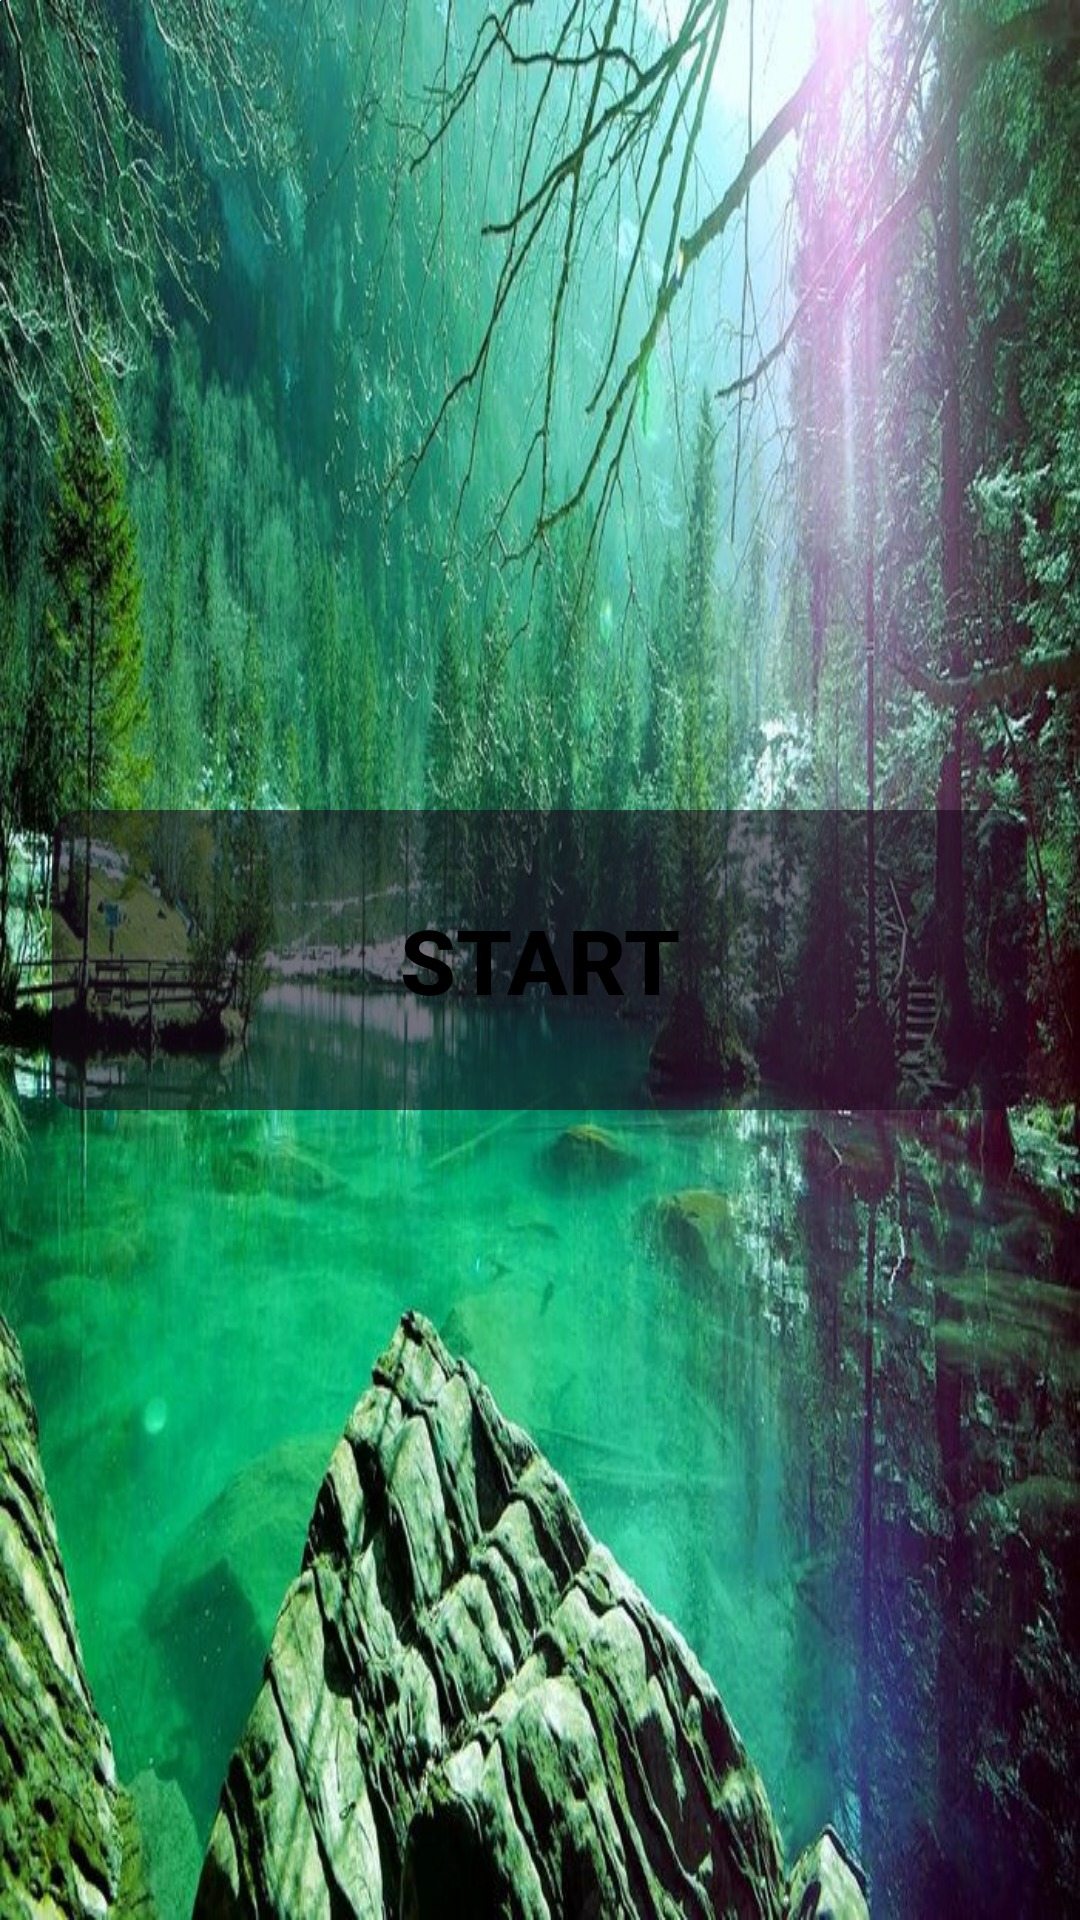

Here is an Android app screen rendered from its layout file. Give the layout XML and the strings, colors and styles it references.
<!-- AndroidManifest.xml: application theme Theme.AppCompat.Light.NoActionBar.FullScreen -->
<!-- res/layout/activity_first_list.xml -->
<?xml version="1.0" encoding="utf-8"?>
<RelativeLayout xmlns:android="http://schemas.android.com/apk/res/android"
    android:layout_width="match_parent" android:layout_height="match_parent"
    android:background="@drawable/deephealingback3"
    >

    <ImageView
        android:id="@+id/imageView1"
        android:layout_width="wrap_content"
        android:layout_height="wrap_content"
        android:src="#ffffff" />


    <ListView
        android:id="@+id/lvSongs"
        android:layout_width="match_parent"
        android:layout_height="1px"
        android:visibility="invisible"
        />


    <Button

        android:id="@+id/play"
        android:layout_width="325dp"
        android:layout_height="100dp"


        android:background="@drawable/startbutton"
        android:gravity="center"
        android:text="START"
        android:textAlignment="gravity"
        android:textColor="#000000"
        android:textStyle="bold"
        android:textSize="30dp"
        android:layout_centerVertical="true"
        android:layout_centerHorizontal="true" />


    <Button
        android:id="@+id/pause"
        android:layout_width="65dp"
        android:layout_height="45dp"

        android:layout_marginBottom="56dp"

        android:background="@drawable/pause8"
        android:gravity="center"
        android:textAlignment="gravity"
        android:textColor="#000000"
        android:layout_alignParentBottom="true"
        android:layout_centerHorizontal="true" />

    <Button
        android:id="@+id/back"
        android:layout_width="65dp"
        android:layout_height="45dp"
        android:layout_alignTop="@+id/pause"
        android:layout_toStartOf="@+id/pause"
        android:background="@drawable/back" />



</RelativeLayout>
<!-- resources referenced by this layout -->
<resources>
  <!-- drawable deephealingback3: jpg bitmap (drawable, 150382 bytes) -->
  <!-- drawable startbutton (drawable) -->
  <?xml version="1.0" encoding="utf-8"?>
  <shape xmlns:android="http://schemas.android.com/apk/res/android"
      android:shape="rectangle" android:padding="10dp">
      
      <solid android:color="#ADD8E6"/>
      <corners android:radius="10dp"/>
  
      <gradient android:angle="270"
          android:centerColor="#90150517"
          android:endColor="#90150517"
          android:startColor="#90150517" />
  </shape>
  <style name="Theme.AppCompat.Light.NoActionBar.FullScreen" parent="@style/Theme.AppCompat.Light">
          <item name="windowNoTitle">true</item>
          <item name="windowActionBar">false</item>
          <item name="android:windowFullscreen">true</item>
          <item name="android:windowContentOverlay">@null</item>
  
      </style>
</resources>
